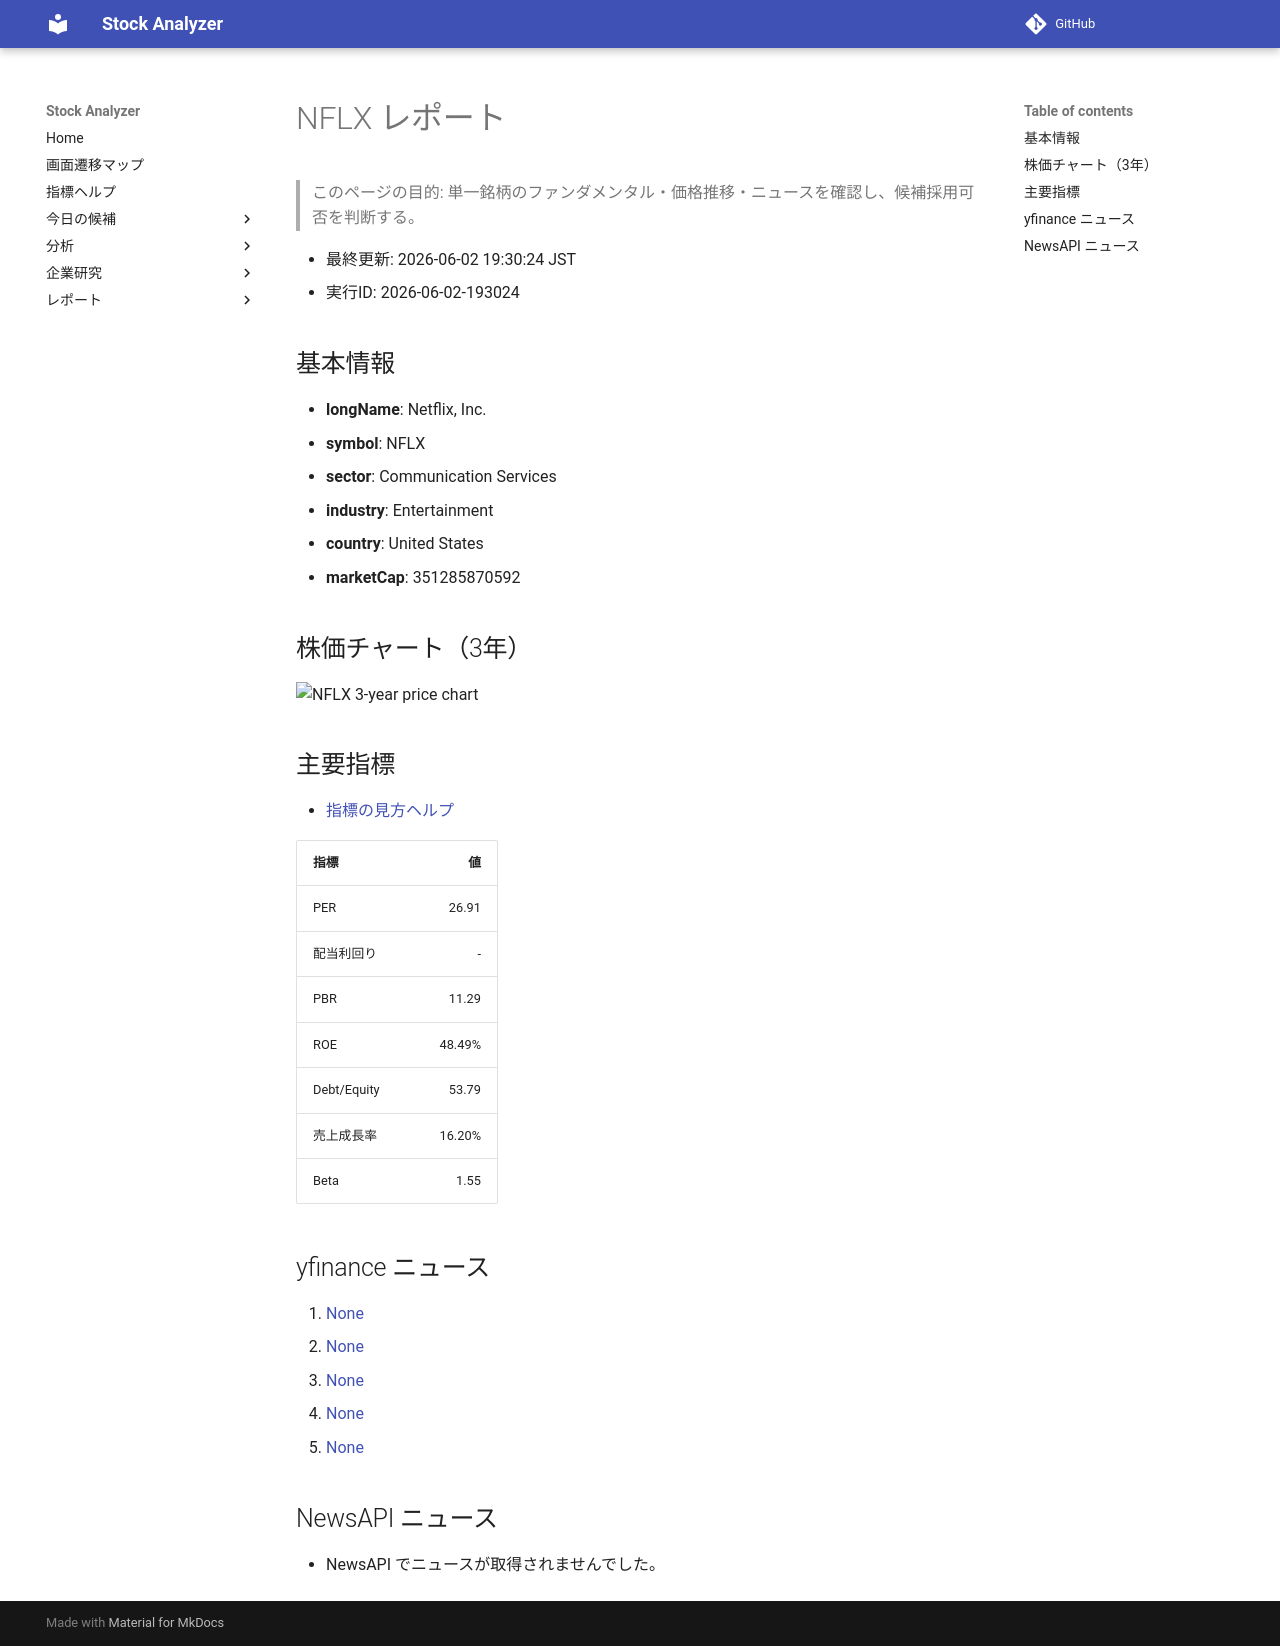

repository: Yumi-note/Making-APP · page: reports/2026-06-02/193024/NFLX/index.html · generator: mkdocs

# NFLX レポート

> このページの目的: 単一銘柄のファンダメンタル・価格推移・ニュースを確認し、候補採用可否を判断する。

- 最終更新: 2026-06-02 19:30:24 JST
- 実行ID: 2026-06-02-193024

## 基本情報

- **longName**: Netflix, Inc.
- **symbol**: NFLX
- **sector**: Communication Services
- **industry**: Entertainment
- **country**: United States
- **marketCap**: 351285870592

## 株価チャート（3年）

![NFLX 3-year price chart](NFLX_3y.png)

## 主要指標

- [指標の見方ヘルプ](../../../../indicators.md)

| 指標 | 値 |
|---|---:|
| PER | 26.91 |
| 配当利回り | - |
| PBR | 11.29 |
| ROE | 48.49% |
| Debt/Equity | 53.79 |
| 売上成長率 | 16.20% |
| Beta | 1.55 |

## yfinance ニュース

1. [None](None)
2. [None](None)
3. [None](None)
4. [None](None)
5. [None](None)

## NewsAPI ニュース

- NewsAPI でニュースが取得されませんでした。
